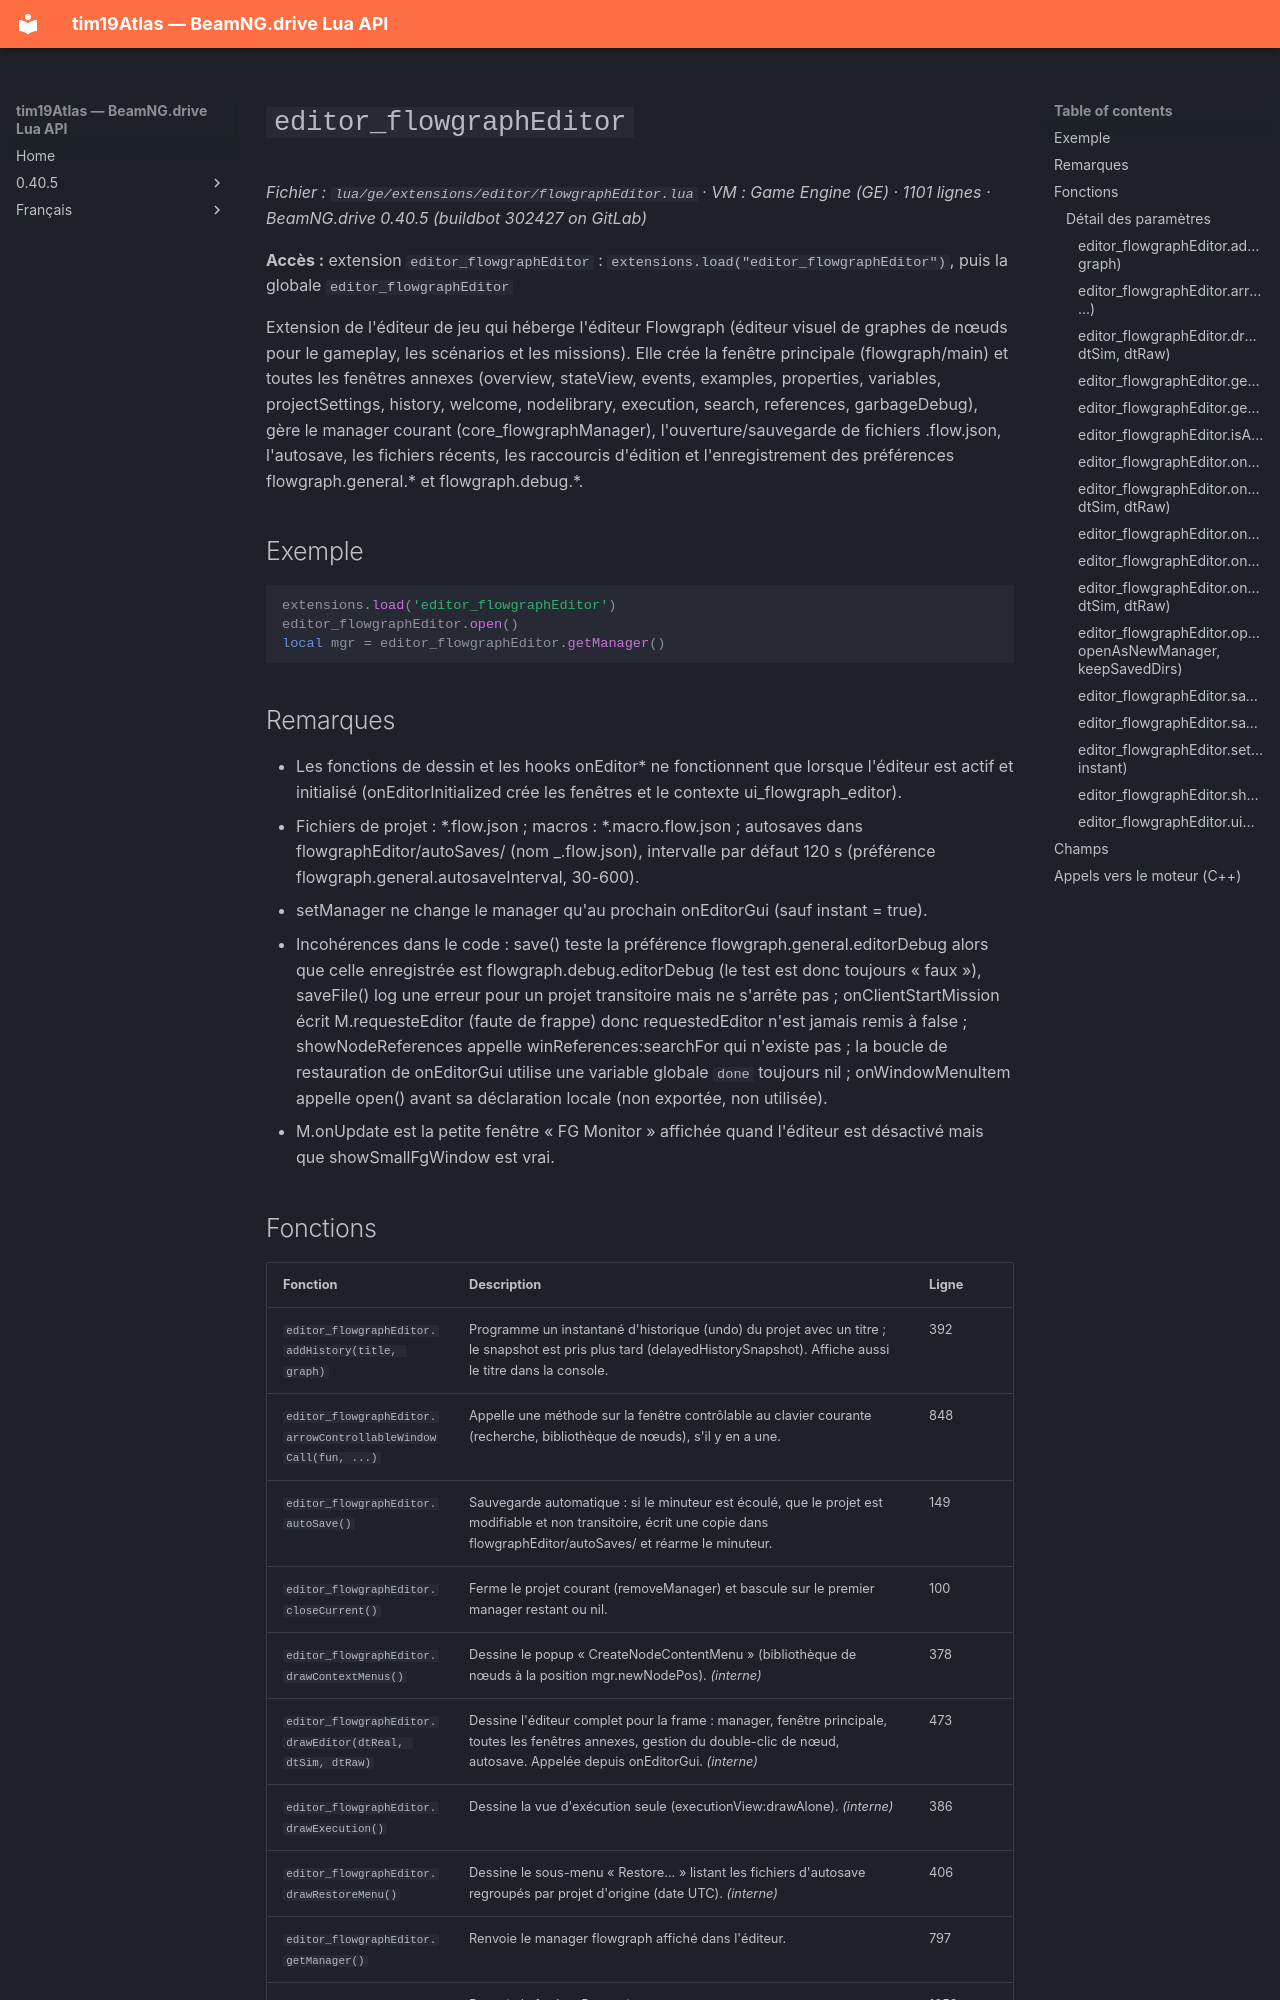

repository: Tim0219800/beamng-lua-atlas · page: fr/0.40.5/ge/extensions/editor/flowgraphEditor.html · generator: mkdocs

# `editor_flowgraphEditor`

*Fichier : `lua/ge/extensions/editor/flowgraphEditor.lua` · VM : Game Engine (GE) · 1101 lignes · BeamNG.drive 0.40.5 (buildbot 302427 on GitLab)*

**Accès :** extension `editor_flowgraphEditor` : `extensions.load("editor_flowgraphEditor")`, puis la globale `editor_flowgraphEditor`

Extension de l'éditeur de jeu qui héberge l'éditeur Flowgraph (éditeur visuel de graphes de nœuds pour le gameplay, les scénarios et les missions). Elle crée la fenêtre principale (flowgraph/main) et toutes les fenêtres annexes (overview, stateView, events, examples, properties, variables, projectSettings, history, welcome, nodelibrary, execution, search, references, garbageDebug), gère le manager courant (core_flowgraphManager), l'ouverture/sauvegarde de fichiers .flow.json, l'autosave, les fichiers récents, les raccourcis d'édition et l'enregistrement des préférences flowgraph.general.* et flowgraph.debug.*.

## Exemple

```lua
extensions.load('editor_flowgraphEditor')
editor_flowgraphEditor.open()
local mgr = editor_flowgraphEditor.getManager()
```

## Remarques

- Les fonctions de dessin et les hooks onEditor* ne fonctionnent que lorsque l'éditeur est actif et initialisé (onEditorInitialized crée les fenêtres et le contexte ui_flowgraph_editor).
- Fichiers de projet : *.flow.json ; macros : *.macro.flow.json ; autosaves dans flowgraphEditor/autoSaves/ (nom <timestamp>_<nom du projet>.flow.json), intervalle par défaut 120 s (préférence flowgraph.general.autosaveInterval, 30-600).
- setManager ne change le manager qu'au prochain onEditorGui (sauf instant = true).
- Incohérences dans le code : save() teste la préférence flowgraph.general.editorDebug alors que celle enregistrée est flowgraph.debug.editorDebug (le test est donc toujours « faux »), saveFile() log une erreur pour un projet transitoire mais ne s'arrête pas ; onClientStartMission écrit M.requesteEditor (faute de frappe) donc requestedEditor n'est jamais remis à false ; showNodeReferences appelle winReferences:searchFor qui n'existe pas ; la boucle de restauration de onEditorGui utilise une variable globale `done` toujours nil ; onWindowMenuItem appelle open() avant sa déclaration locale (non exportée, non utilisée).
- M.onUpdate est la petite fenêtre « FG Monitor » affichée quand l'éditeur est désactivé mais que showSmallFgWindow est vrai.
